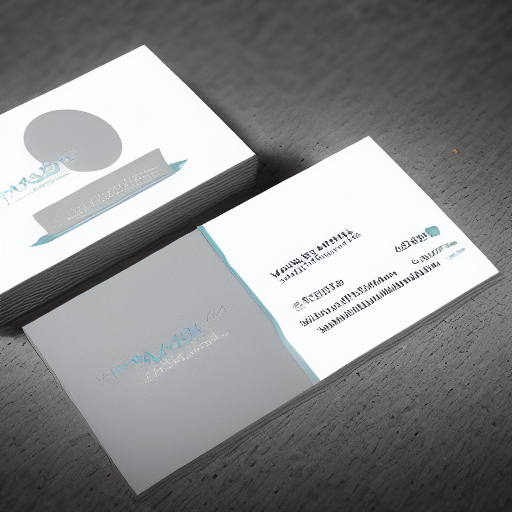
Generation parameters embedded in this image by ComfyUI (PNG 'prompt' text chunk: the API-format workflow graph, JSON):
{"1":{"inputs":{"ckpt_name":"v1-5-pruned-emaonly-fp16.safetensors"},"class_type":"CheckpointLoaderSimple","_meta":{"title":"Load Checkpoint"}},"2":{"inputs":{"text":"Professional product photography of business cards, premium style, clean white background, commercial photography style, high resolution, sharp focus","clip":["1",1]},"class_type":"CLIPTextEncode","_meta":{"title":"CLIP Text Encode (Prompt)"}},"3":{"inputs":{"text":"blurry, low quality, distorted, cropped, bad lighting, text, watermark","clip":["1",1]},"class_type":"CLIPTextEncode","_meta":{"title":"CLIP Text Encode (Prompt)"}},"4":{"inputs":{"width":512,"height":512,"batch_size":1},"class_type":"EmptyLatentImage","_meta":{"title":"Empty Latent Image"}},"5":{"inputs":{"seed":928720879266424,"steps":15,"cfg":7.0,"sampler_name":"euler","scheduler":"normal","denoise":1.0,"model":["1",0],"positive":["2",0],"negative":["3",0],"latent_image":["4",0]},"class_type":"KSampler","_meta":{"title":"KSampler"}},"6":{"inputs":{"samples":["5",0],"vae":["1",2]},"class_type":"VAEDecode","_meta":{"title":"VAE Decode"}},"8":{"inputs":{"filename_prefix":"business_cards_lowmem","images":["6",0]},"class_type":"SaveImage","_meta":{"title":"Save Image"}}}